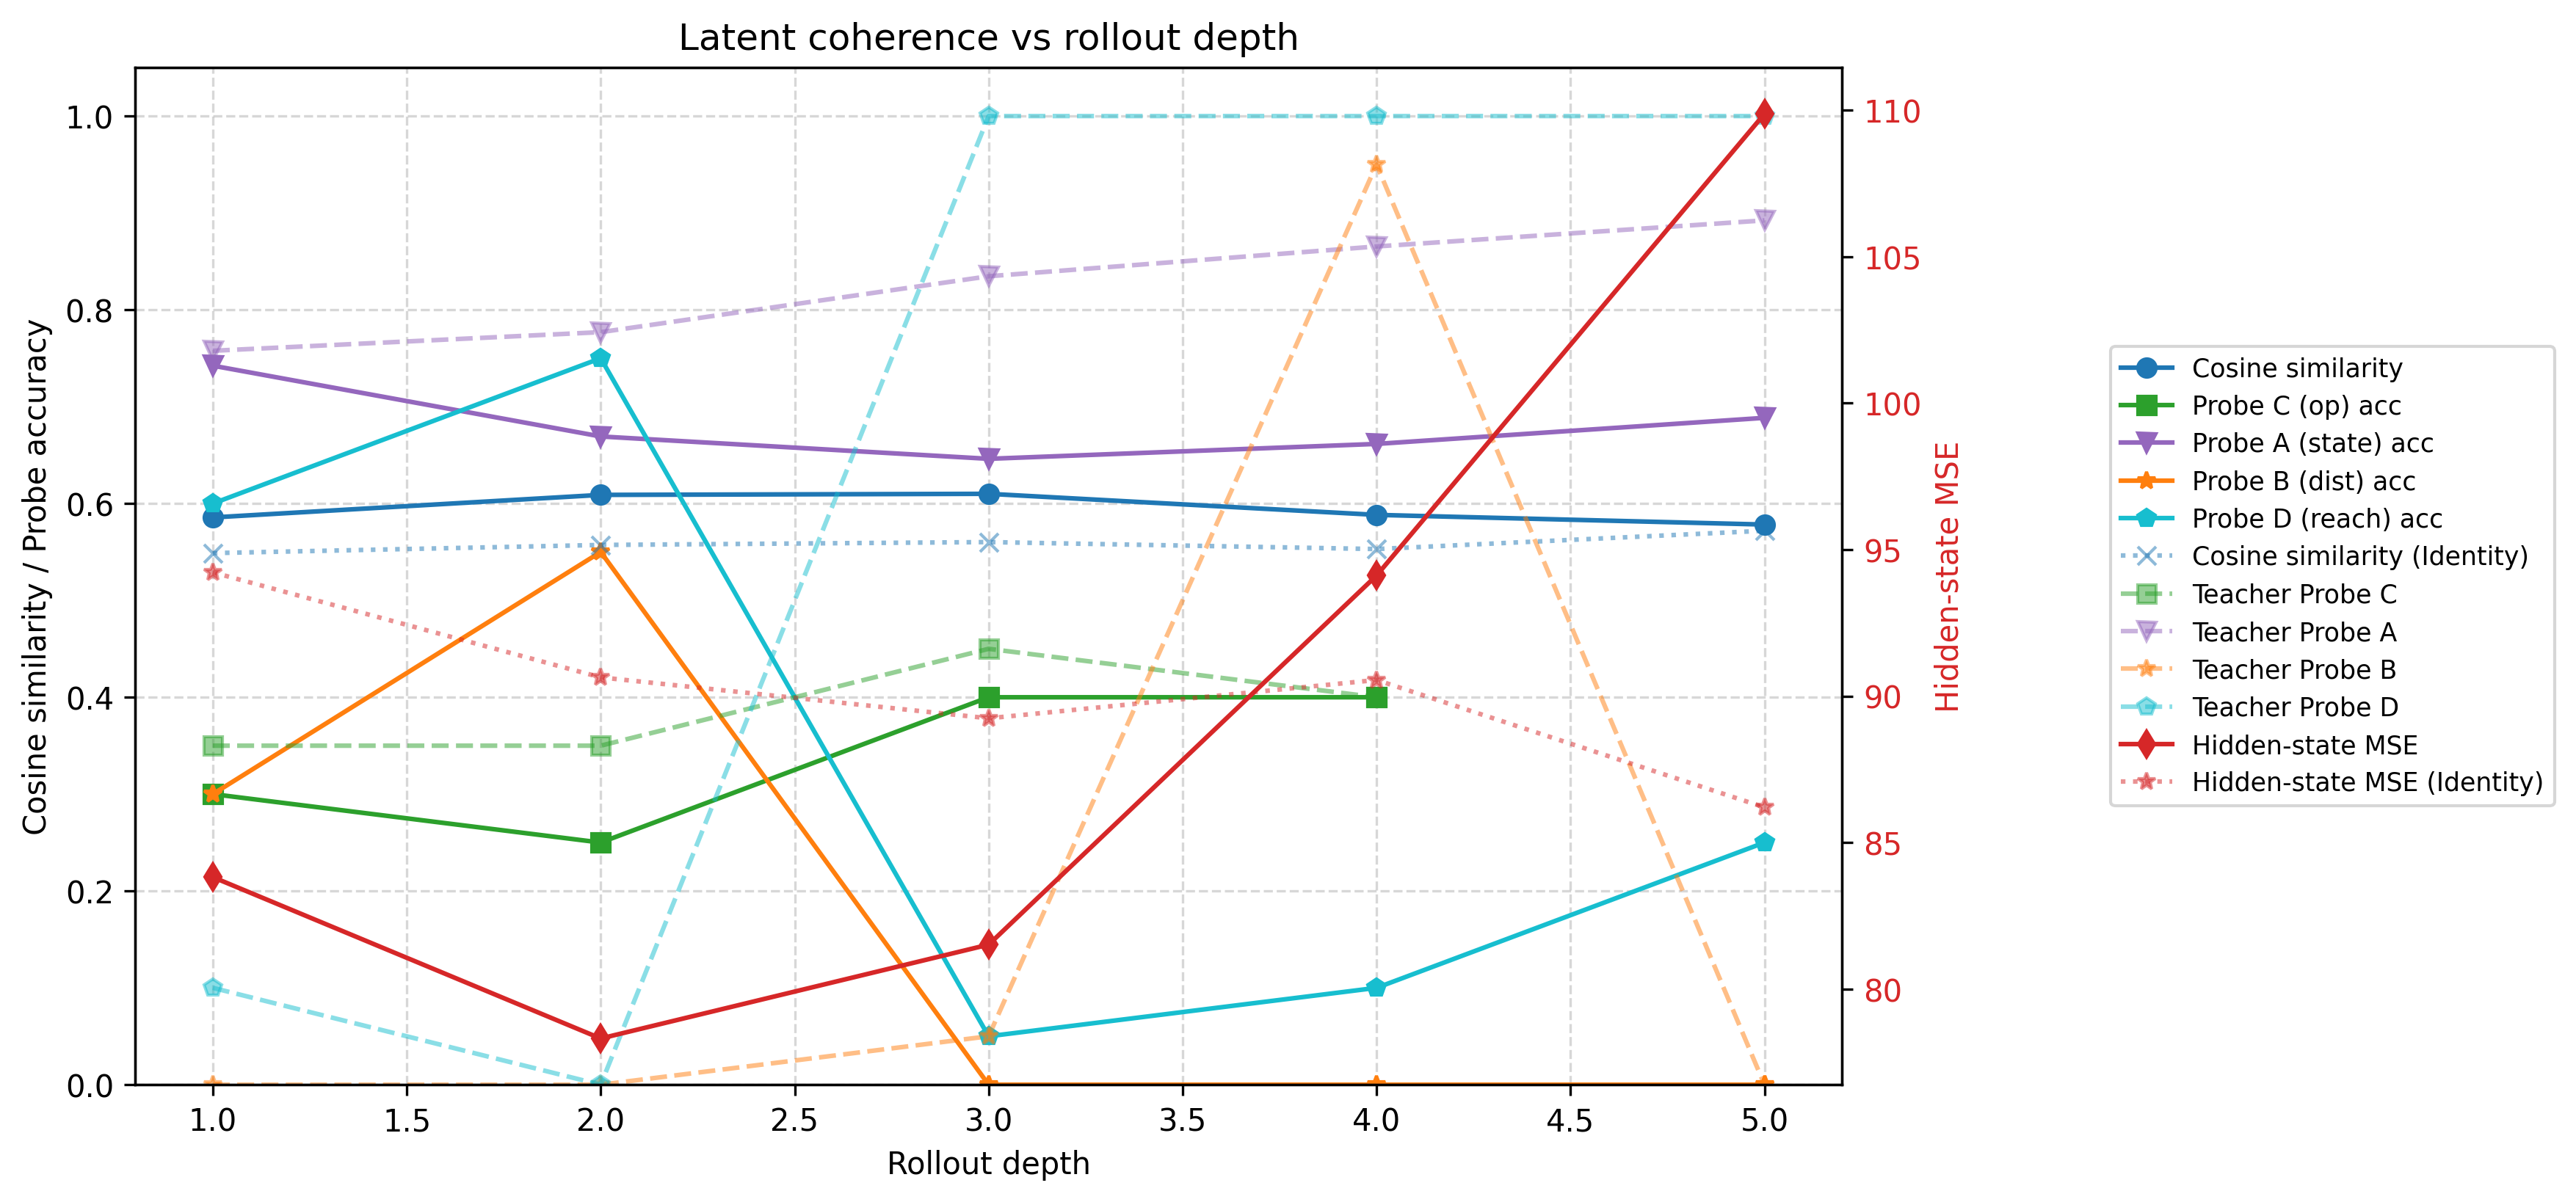

Data behind this chart, as committed beside it:
depth, mse, cosine_similarity, operator_accuracy, teacher_operator_accuracy, state_probe_accuracy, teacher_state_probe_accuracy, dist_probe_accuracy, teacher_dist_probe_accuracy, reach_probe_accuracy, teacher_reach_probe_accuracy, identity_mse, identity_cosine_similarity, identity_operator_accuracy, identity_state_probe_accuracy, identity_dist_probe_accuracy, identity_reach_probe_accuracy, n_samples, dynamics_gain
1, 83.82, 0.5856, 0.3, 0.35, 0.7423, 0.7577, 0.3, 0.0, 0.6, 0.1, 94.23, 0.5488, 0.3, 0.7346, 0.0, 0.4, 20, 1.124
2, 78.31, 0.6089, 0.25, 0.35, 0.6692, 0.7769, 0.55, 0.0, 0.75, 0.0, 90.64, 0.5572, 0.5, 0.7462, 0.55, 0.4, 20, 1.157
3, 81.51, 0.61, 0.4, 0.45, 0.6462, 0.8346, 0.0, 0.05, 0.05, 1.0, 89.24, 0.5602, 0.4, 0.7577, 0.45, 0.6, 20, 1.095
4, 94.12, 0.5883, 0.4, 0.4, 0.6615, 0.8654, 0.0, 0.95, 0.1, 1.0, 90.55, 0.553, 0.3, 0.7615, 0.0, 0.6, 20, 0.9621
5, 109.9, 0.5783, , , 0.6885, 0.8923, 0.0, 0.0, 0.25, 1.0, 86.2, 0.5719, , 0.7731, 0.0, 0.6, 20, 0.7845
6, , , , , , , , , , , , , , , , , 0, 
7, , , , , , , , , , , , , , , , , 0, 
8, , , , , , , , , , , , , , , , , 0, 
